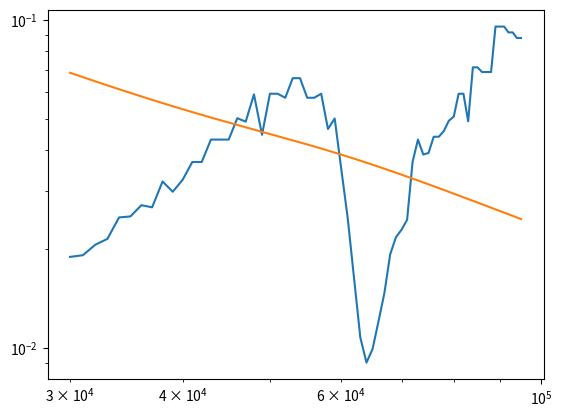
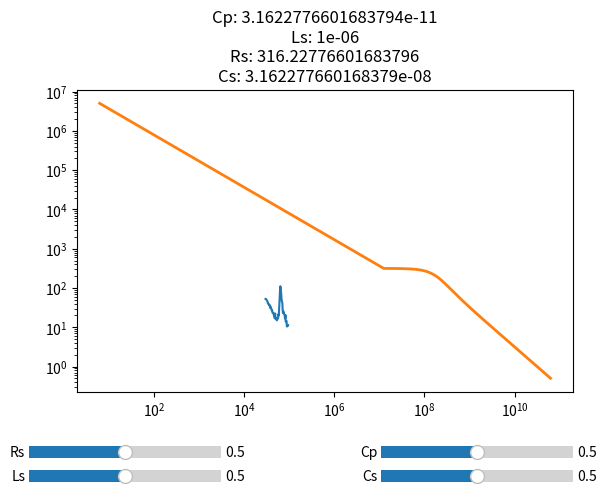

Here is the Python script that generated these plots, in order:
from math import log10, pi
from matplotlib import pyplot as plt
import numpy as np
from scipy.optimize import curve_fit
from matplotlib.widgets import Slider
import random

X1 = [30000.0, 31000.0, 32000.0, 33000.0, 34000.0, 35000.0, 36000.0, 37000.0, 38000.0, 39000.0, 40000.0, 41000.0, 42000.0, 43000.0, 44000.0, 45000.0, 46000.0, 47000.0, 48000.0, 49000.0, 50000.0, 51000.0, 52000.0, 53000.0, 54000.0, 55000.0, 56000.0, 57000.0, 58000.0, 59000.0, 60000.0, 61000.0, 62000.0, 63000.0, 64000.0, 65000.0, 66000.0, 67000.0, 68000.0, 69000.0, 70000.0, 71000.0, 72000.0, 73000.0, 74000.0, 75000.0, 76000.0, 77000.0, 78000.0, 79000.0, 80000.0, 81000.0, 82000.0, 83000.0, 84000.0, 85000.0, 86000.0, 87000.0, 88000.0, 89000.0, 90000.0, 91000.0, 92000.0, 93000.0, 94000.0, 95000.0]
Y1 = [52.736318407960226, 52.1091811414392, 48.41075794621028, 46.48910411622276, 39.99999999999999, 39.71291866028709, 36.70588235294119, 37.264150943396224, 31.090487238979158, 33.41067285382834, 30.733944954128432, 27.126436781609232, 27.126436781609232, 23.18181818181817, 23.18181818181817, 23.18181818181817, 19.955654101995574, 20.444444444444443, 16.888888888888882, 22.421524663677133, 16.814159292035434, 16.814159292035434, 17.294900221729517, 15.077605321507756, 15.077605321507756, 17.294900221729517, 17.294900221729517, 16.814159292035434, 21.524663677130064, 19.999999999999975, 28.438228438228453, 40.19370460048427, 61.29870129870131, 92.79538904899134, 110.57401812688819, 100.58479532163742, 82.73972602739728, 67.89473684210526, 51.758793969849236, 45.96577017114917, 43.583535108958856, 40.66985645933017, 27.126436781609232, 23.18181818181817, 25.747126436781638, 25.454545454545435, 22.727272727272727, 22.727272727272727, 21.818181818181795, 20.316027088036126, 19.730941704035892, 16.814159292035434, 16.814159292035434, 20.39911308203991, 13.973799126637568, 13.973799126637568, 14.442013129102845, 14.442013129102845, 14.442013129102845, 10.50328227571113, 10.50328227571113, 10.50328227571113, 10.940919037199125, 10.940919037199125, 11.37855579868708, 11.37855579868708]

def H(w, Cp, Cs, Rs, Ls):
    CsCp = Cs + Cp
    num = 1j * Rs * Cs * w - Ls * Cs * (w ** 2) + 1
    denum = 1j * w * CsCp * ((1j * Rs * Cp * Cs * w) / CsCp + 1 - (Cs * Cp * Ls * (w ** 2)) / CsCp)

    return abs(num / denum)


Cp = 5.2191e-08
Ls = 0.000406
Rs = 4.293
Cs = 2.3214e-07



# def dB(x):
#   return 20 * log10(abs(x))

X = np.linspace(min(X1), max(X1), 1000)
plt.plot(X1, [1 / y for y in Y1])


popt, pcov = curve_fit(H, X1, [1 / y for y in Y1], [Cp, Cs, Rs, Ls], bounds=[0, [1, 1, 1000, 1]])

Y2 = [H(x, *popt) for x in X]
plt.plot(X, Y2)

plt.xscale('log')
plt.yscale('log')

plt.show()

# Rs = [0, 1, 10, 100, 1000, 10000]
# Rs = [10]
# Rs = 10
# Cs = [1e-6, 1e-7, 1e-8, 1e-9, 1e-10, 1e-11]
# Cs = 1e-8
# Cp = [1e-11, 1e-12, 1e-13, 1e-14, 1e-15, 1e-16]
# Cp = 1e-13
# Ls = [1e-4, 1e-5, 1e-6, 1e-7]
# Ls = 1e-5

# tot = len(Rs) * len(Cs) * len(Cp) * len(Ls)

Rs, Cs, Cp, Ls = 0.5, 0.5, 0.5, 0.5

X = np.linspace(1, 10000000000, 5000)
W = X * 2 * pi

# for rs in Rs:
#   for cs in Cs:
#     for cp in Cp:
#       for ls in Ls:
#         def H(w):
#           CsCp = cs + cp
#           num = 1j * rs * cs * w - ls * cs * w * w + 1
#           denum = 1j * w * CsCp * ((1j * rs * cp * cs * w) / CsCp + 1 - (cs * cp * ls * w ** 2) / CsCp)

#           return abs(num / denum)

#         Y = [H(w) for w in W]
#         plt.plot(X, Y, label=f'Rs: {rs}, Cs: {cs}, Cp: {cp}, Ls: {ls}')

#         print(f'Il manque {tot - 1} courbes.')

#         tot -= 1

###

fig, ax = plt.subplots()

ax.plot(X1, Y1)

line, = ax.plot(W, H(W, Cp, Cs, Rs, Ls), lw=2)

plt.subplots_adjust(bottom=0.25)


def interp(x, min, max):
    return (max - min) * x + min


ax.set_title(f'Cp: {Cp}\nLs: {Ls}\nRs: {Rs}\nCs: {Cs}')


def update(val):
    global Cp, Cs, Rs, Ls
    Cp = 10 ** interp(slCp.val, -18, -3)
    Ls = 10 ** interp(slLs.val, -11, -1)
    Rs = 10 ** interp(slRs.val, 0, 5)
    Cs = 10 ** interp(slCs.val, -13, -2)
    # print(f'Cp: {Cp}\nLs: {Ls}\nRs: {Rs}\nCs: {Cs}')

    ax.set_title(f'Cp: {Cp}\nLs: {Ls}\nRs: {Rs}\nCs: {Cs}')

    line.set_ydata([H(w, Cp, Cs, Rs, Ls) for w in W])

    ax.relim()
    ax.autoscale_view()

    fig.canvas.draw_idle()


axLs = plt.axes([0.050, 0.05, 0.300, 0.050])
axRs = plt.axes([0.050, 0.10, 0.300, 0.050])
axCs = plt.axes([0.600, 0.05, 0.300, 0.050])
axCp = plt.axes([0.600, 0.10, 0.300, 0.050])

slLs = Slider(ax=axLs, label='Ls', valmin=0, valmax=1, valinit=Ls)
slRs = Slider(ax=axRs, label='Rs', valmin=0, valmax=1, valinit=Rs)
slCs = Slider(ax=axCs, label='Cs', valmin=0, valmax=1, valinit=Cs)
slCp = Slider(ax=axCp, label='Cp', valmin=0, valmax=1, valinit=Cp)

slRs.on_changed(update)
slCs.on_changed(update)
slCp.on_changed(update)
slLs.on_changed(update)

ax.set_xscale('log')
ax.set_yscale('log')

update(None)

plt.show()
